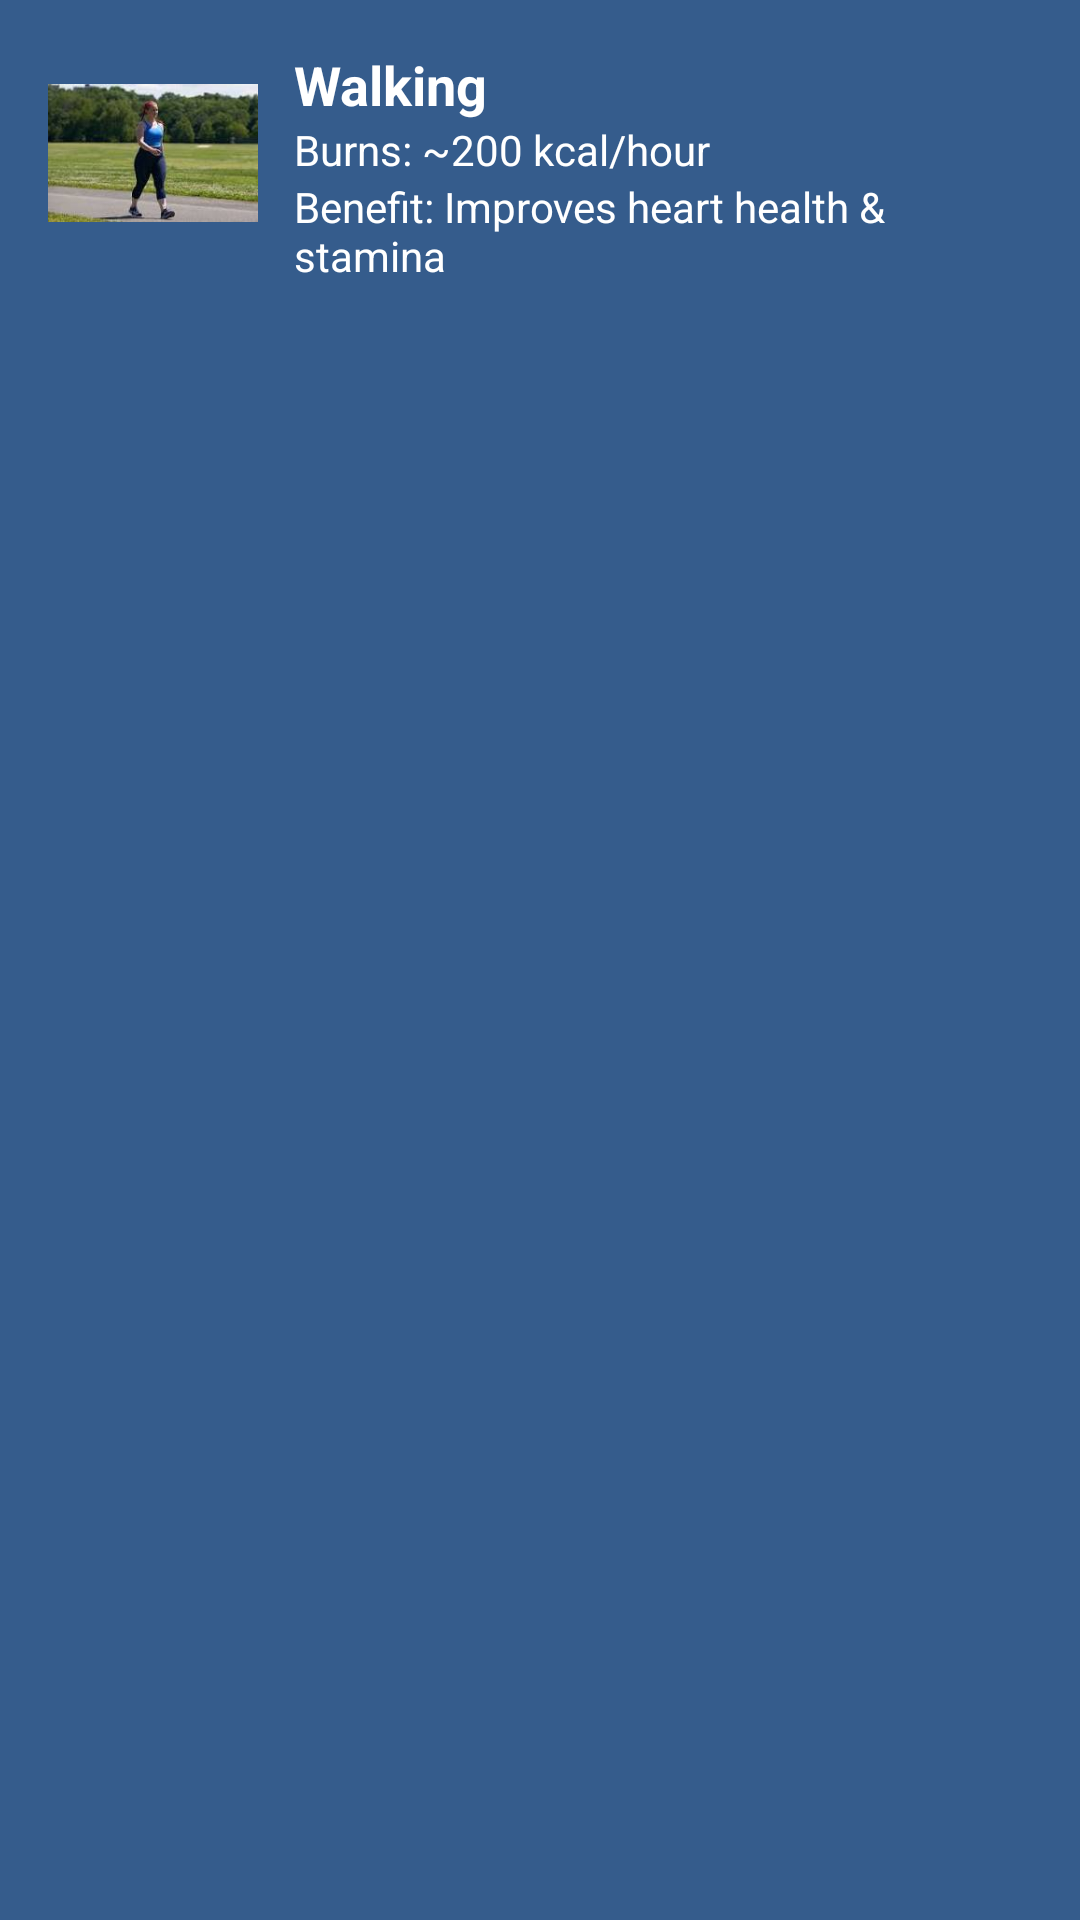

Here is an Android app screen rendered from its layout file. Give the layout XML and the strings, colors and styles it references.
<!-- AndroidManifest.xml: application theme Theme.FitFeast -->
<!-- res/layout/activity_card_walking.xml -->
<LinearLayout xmlns:android="http://schemas.android.com/apk/res/android"
    android:orientation="horizontal"
    android:background="#355C8C"
    android:padding="16dp"
    android:layout_marginBottom="20dp"
    android:layout_width="match_parent"
    android:layout_height="wrap_content">

    <ImageView
        android:src="@drawable/walking"
        android:layout_width="70dp"
        android:layout_height="70dp"/>

    <LinearLayout
        android:orientation="vertical"
        android:layout_marginStart="12dp"
        android:layout_width="wrap_content"
        android:layout_height="wrap_content">

        <TextView
            android:text="Walking"
            android:textStyle="bold"
            android:textColor="#fff"
            android:textSize="18sp"
            android:layout_width="wrap_content"
            android:layout_height="wrap_content"/>

        <TextView
            android:text="Burns: ~200 kcal/hour"
            android:textColor="#fff"
            android:layout_width="wrap_content"
            android:layout_height="wrap_content"/>

        <TextView
            android:text="Benefit: Improves heart health &amp; stamina"
            android:textColor="#fff"
            android:layout_width="wrap_content"
            android:layout_height="wrap_content"/>

    </LinearLayout>

</LinearLayout>
<!-- resources referenced by this layout -->
<resources>
  <!-- drawable walking: png bitmap (drawable, 6691 bytes) -->
  <style name="Theme.FitFeast" parent="Theme.Material3.DayNight.NoActionBar">
          
          <item name="android:statusBarColor">#0F3D2E</item>
          <item name="android:navigationBarColor">#FFFFFF</item>
      </style>
</resources>
